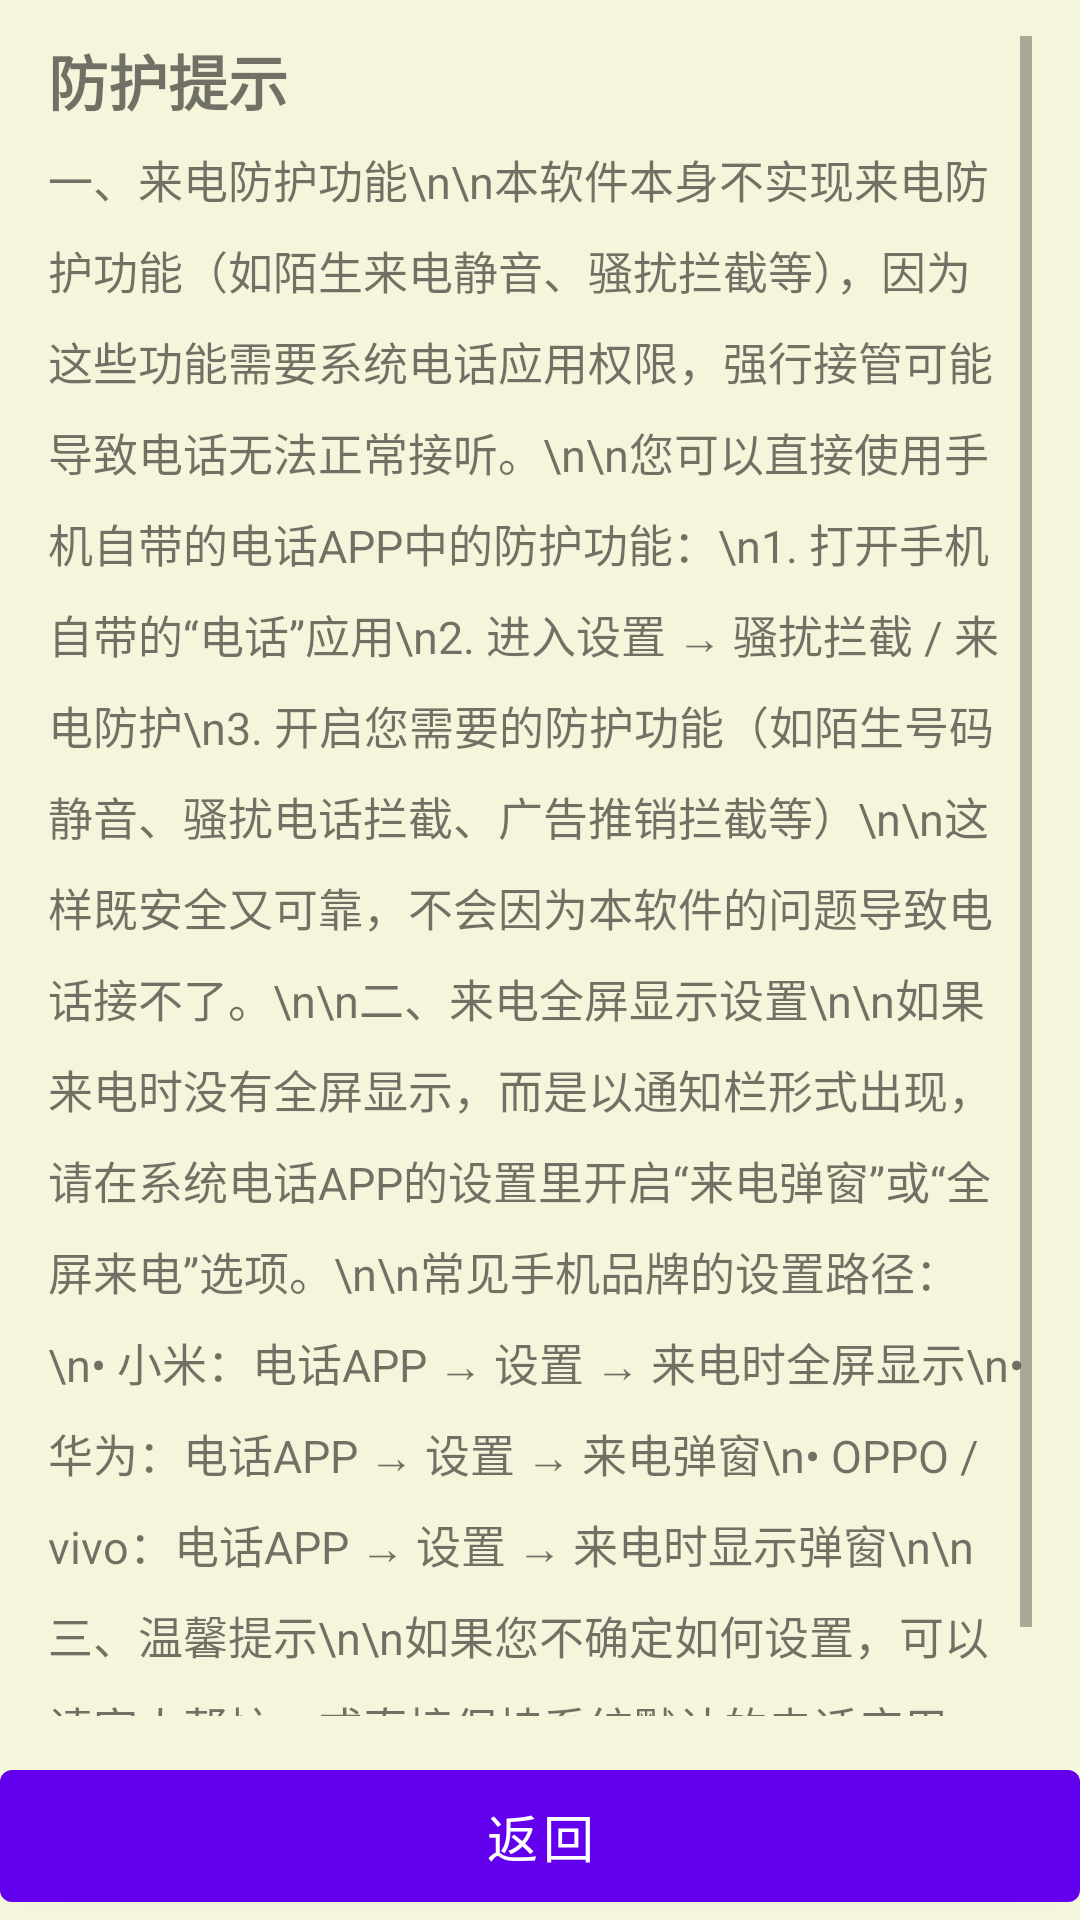

The Android layout XML behind this screen, and the referenced resources:
<!-- AndroidManifest.xml: application theme Theme.FeaturePhone -->
<!-- res/layout/activity_protection_settings.xml -->
<?xml version="1.0" encoding="utf-8"?>
<LinearLayout xmlns:android="http://schemas.android.com/apk/res/android"
    android:layout_width="match_parent"
    android:layout_height="match_parent"
    android:orientation="vertical">

    <ScrollView
        android:id="@+id/screenArea"
        android:layout_width="match_parent"
        android:layout_height="0dp"
        android:layout_weight="1"
        android:paddingHorizontal="16dp"
        android:paddingVertical="12dp">

        <LinearLayout
            android:layout_width="match_parent"
            android:layout_height="wrap_content"
            android:orientation="vertical">

            <TextView
                android:id="@+id/tvTitle"
                android:layout_width="match_parent"
                android:layout_height="wrap_content"
                android:text="防护提示"
                android:textSize="20sp"
                android:textStyle="bold"
                android:includeFontPadding="false"
                android:layout_marginBottom="8dp" />

            <TextView
                android:id="@+id/tvExplain"
                android:layout_width="match_parent"
                android:layout_height="wrap_content"
                android:textSize="15sp"
                android:lineSpacingMultiplier="1.4"
                android:text="一、来电防护功能\n\n本软件本身不实现来电防护功能（如陌生来电静音、骚扰拦截等），因为这些功能需要系统电话应用权限，强行接管可能导致电话无法正常接听。\n\n您可以直接使用手机自带的电话APP中的防护功能：\n1. 打开手机自带的“电话”应用\n2. 进入设置 → 骚扰拦截 / 来电防护\n3. 开启您需要的防护功能（如陌生号码静音、骚扰电话拦截、广告推销拦截等）\n\n这样既安全又可靠，不会因为本软件的问题导致电话接不了。\n\n二、来电全屏显示设置\n\n如果来电时没有全屏显示，而是以通知栏形式出现，请在系统电话APP的设置里开启“来电弹窗”或“全屏来电”选项。\n\n常见手机品牌的设置路径：\n• 小米：电话APP → 设置 → 来电时全屏显示\n• 华为：电话APP → 设置 → 来电弹窗\n• OPPO / vivo：电话APP → 设置 → 来电时显示弹窗\n\n三、温馨提示\n\n如果您不确定如何设置，可以请家人帮忙，或直接保持系统默认的电话应用，它通常已经具备完善的防护功能。" />

        </LinearLayout>
    </ScrollView>

    <LinearLayout
        android:id="@+id/keysArea"
        android:layout_width="match_parent"
        android:layout_height="wrap_content"
        android:orientation="horizontal">

        <Button
            android:id="@+id/btnBack"
            android:layout_width="match_parent"
            android:layout_height="56dp"
            android:text="@string/back"
            android:textSize="17sp" />
    </LinearLayout>
</LinearLayout>
<!-- resources referenced by this layout -->
<resources>
  <string name="back">返回</string>
  <style name="Theme.FeaturePhone" parent="Theme.MaterialComponents.Light.NoActionBar">
          <item name="android:statusBarColor">#000000</item>
          <item name="android:navigationBarColor">#000000</item>
          <item name="android:windowBackground">#F5F5DC</item>
          <item name="android:windowAnimationStyle">@style/ActivityTransition</item>
      </style>
  <style name="ActivityTransition" parent="@android:style/Animation.Activity">
          <item name="android:activityOpenEnterAnimation">@anim/fade_in</item>
          <item name="android:activityOpenExitAnimation">@anim/fade_out</item>
          <item name="android:activityCloseEnterAnimation">@anim/fade_in</item>
          <item name="android:activityCloseExitAnimation">@anim/fade_out</item>
      </style>
</resources>
